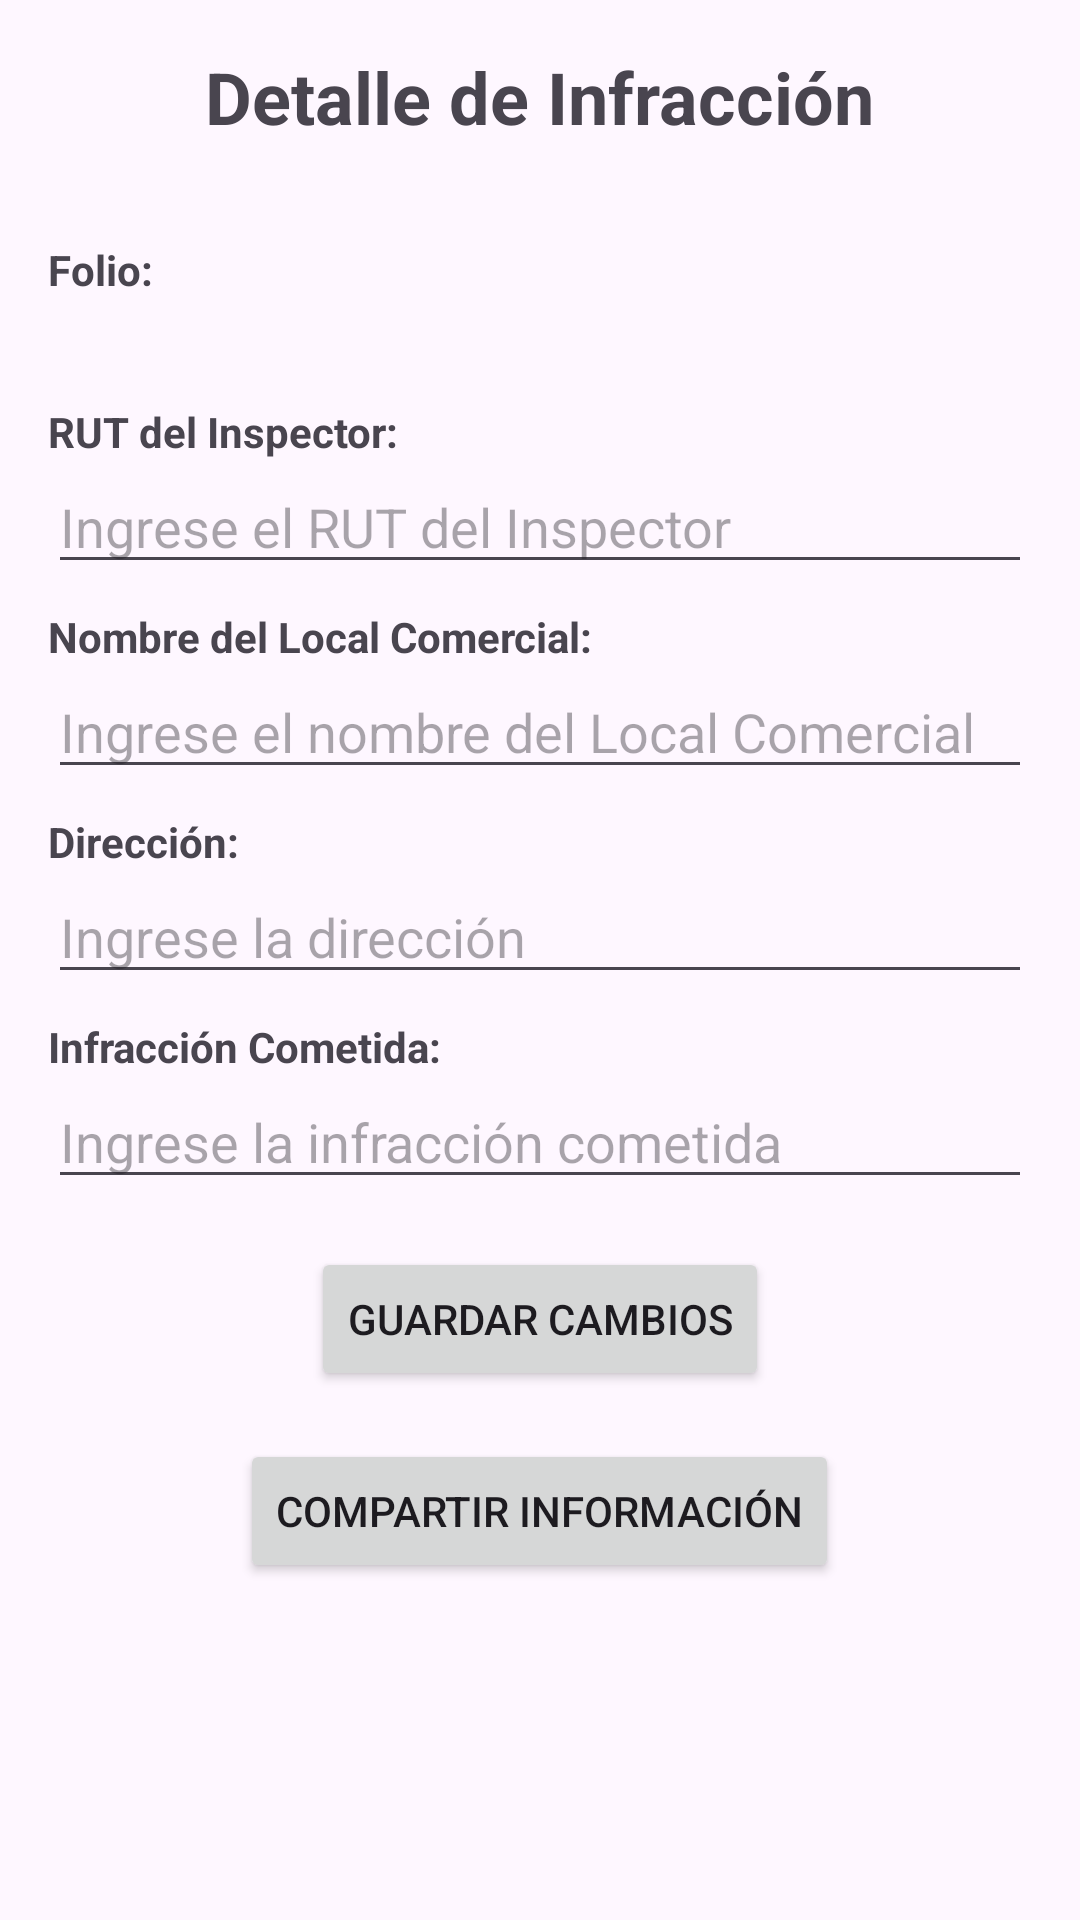

Layout XML and referenced resources for this Android screen:
<!-- AndroidManifest.xml: application theme Theme.Ivan_vega_semana6 -->
<!-- res/layout/activity_detalle_infraccion.xml -->
<?xml version="1.0" encoding="utf-8"?>
<LinearLayout xmlns:android="http://schemas.android.com/apk/res/android"
    android:layout_width="match_parent"
    android:layout_height="match_parent"
    android:orientation="vertical"
    android:padding="16dp">

    <TextView
        android:id="@+id/textViewTitle"
        android:layout_width="wrap_content"
        android:layout_height="wrap_content"
        android:text="Detalle de Infracción"
        android:textSize="24sp"
        android:textStyle="bold"
        android:layout_gravity="center_horizontal"
        android:layout_marginBottom="24dp"/>

    <TextView
        android:id="@+id/textViewFolioLabel"
        android:layout_width="wrap_content"
        android:layout_height="wrap_content"
        android:text="Folio:"
        android:textStyle="bold"
        android:layout_marginTop="8dp"/>

    <TextView
        android:id="@+id/textViewFolio"
        android:layout_width="wrap_content"
        android:layout_height="wrap_content"
        android:text=""
        android:layout_marginBottom="8dp"/>

    <TextView
        android:id="@+id/textViewRutInspectorLabel"
        android:layout_width="wrap_content"
        android:layout_height="wrap_content"
        android:text="RUT del Inspector:"
        android:textStyle="bold"
        android:layout_marginTop="8dp"/>

    <EditText
        android:id="@+id/editTextRutInspector"
        android:layout_width="match_parent"
        android:layout_height="wrap_content"
        android:hint="Ingrese el RUT del Inspector"
        android:inputType="text"/>

    <TextView
        android:id="@+id/textViewNombreLocalLabel"
        android:layout_width="wrap_content"
        android:layout_height="wrap_content"
        android:text="Nombre del Local Comercial:"
        android:textStyle="bold"
        android:layout_marginTop="8dp"/>

    <EditText
        android:id="@+id/editTextNombreLocal"
        android:layout_width="match_parent"
        android:layout_height="wrap_content"
        android:hint="Ingrese el nombre del Local Comercial"
        android:inputType="text"/>

    <TextView
        android:id="@+id/textViewDireccionLabel"
        android:layout_width="wrap_content"
        android:layout_height="wrap_content"
        android:text="Dirección:"
        android:textStyle="bold"
        android:layout_marginTop="8dp"/>

    <EditText
        android:id="@+id/editTextDireccion"
        android:layout_width="match_parent"
        android:layout_height="wrap_content"
        android:hint="Ingrese la dirección"
        android:inputType="text"/>

    <TextView
        android:id="@+id/textViewTipoInfraccionLabel"
        android:layout_width="wrap_content"
        android:layout_height="wrap_content"
        android:text="Infracción Cometida:"
        android:textStyle="bold"
        android:layout_marginTop="8dp"/>

    <EditText
        android:id="@+id/editTextTipoInfraccion"
        android:layout_width="match_parent"
        android:layout_height="wrap_content"
        android:hint="Ingrese la infracción cometida"
        android:inputType="text"/>

    <Button
        android:id="@+id/buttonGuardar"
        android:layout_width="wrap_content"
        android:layout_height="wrap_content"
        android:text="Guardar Cambios"
        android:layout_gravity="center_horizontal"
        android:layout_marginTop="16dp"/>

    <Button
        android:id="@+id/buttonCompartir"
        android:layout_width="wrap_content"
        android:layout_height="wrap_content"
        android:text="Compartir Información"
        android:layout_gravity="center_horizontal"
        android:layout_marginTop="16dp"/>

</LinearLayout>
<!-- resources referenced by this layout -->
<resources>
  <style name="Theme.Ivan_vega_semana6" parent="Base.Theme.Ivan_vega_semana6" />
  <style name="Base.Theme.Ivan_vega_semana6" parent="Theme.Material3.DayNight.NoActionBar">
          
          
      </style>
</resources>
